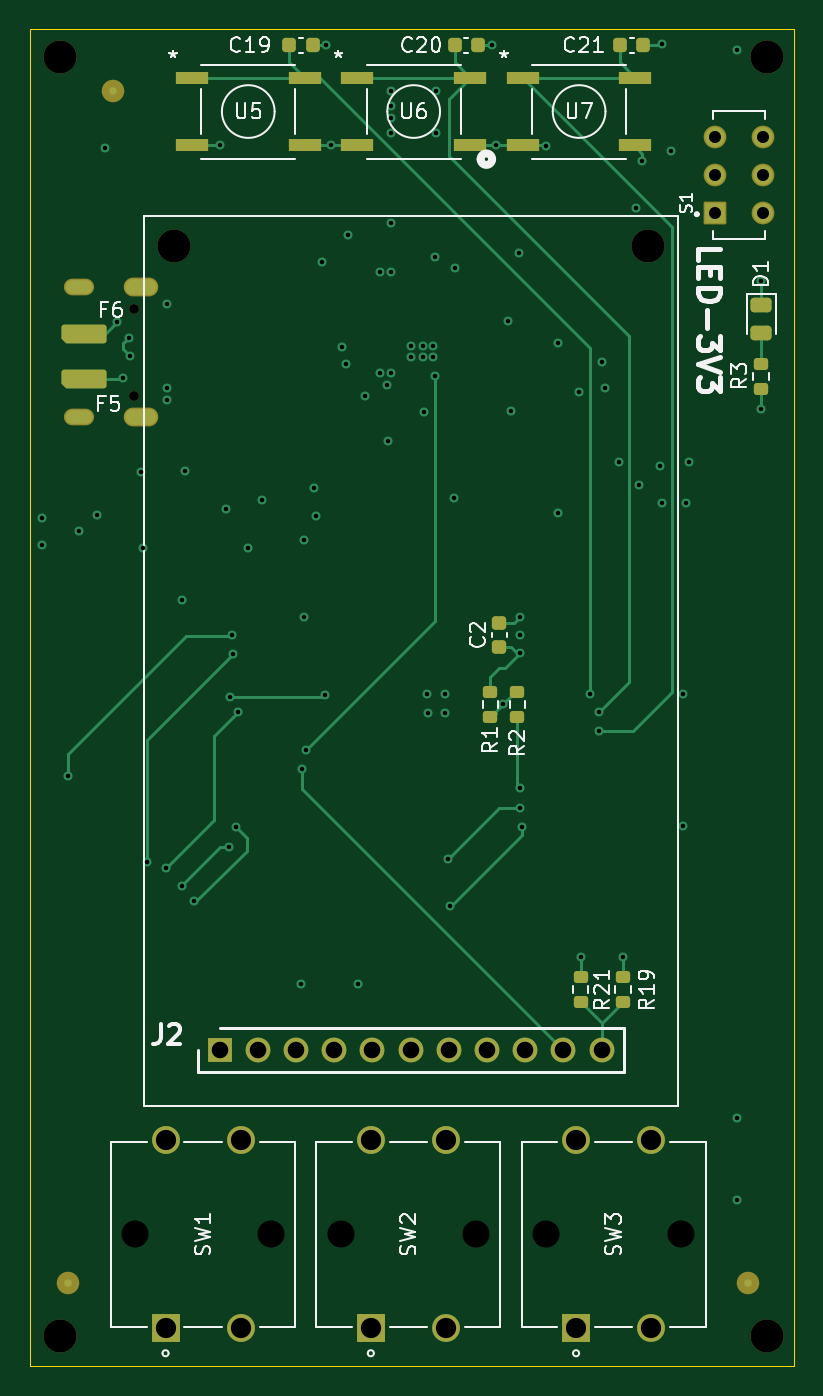
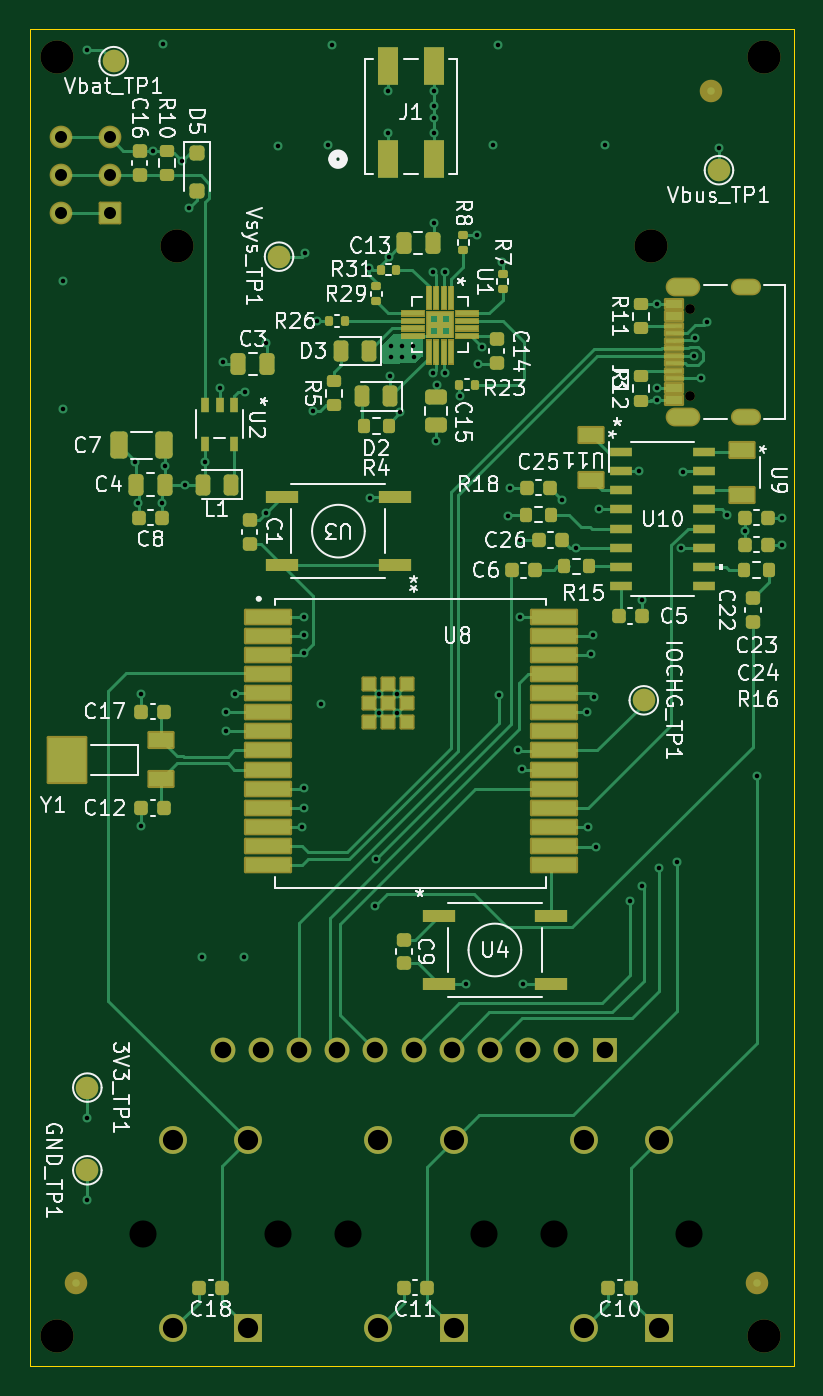
Circuit board: 12 layer files. Board 50.8 x 88.9 mm.
- bottom_copper: CreditCard-B_Cu.gbr (45587 bytes)
- bottom_mask: CreditCard-B_Mask.gbr (15032 bytes)
- paste: CreditCard-B_Paste.gbr (12489 bytes)
- bottom_silk: CreditCard-B_Silkscreen.gbr (102428 bytes)
- outline: CreditCard-Edge_Cuts.gbr (610 bytes)
- top_copper: CreditCard-F_Cu.gbr (15848 bytes)
- top_mask: CreditCard-F_Mask.gbr (4948 bytes)
- paste: CreditCard-F_Paste.gbr (3157 bytes)
- top_silk: CreditCard-F_Silkscreen.gbr (36107 bytes)
- inner_copper: CreditCard-GND_Cu.gbr (165411 bytes)
- drill: CreditCard-NPTH.drl (683 bytes)
- drill: CreditCard-PTH.drl (2843 bytes)

=== bottom_copper: CreditCard-B_Cu.gbr (45587 bytes, source omitted) ===
=== bottom_mask: CreditCard-B_Mask.gbr (15032 bytes, source omitted) ===
=== paste: CreditCard-B_Paste.gbr (12489 bytes, source omitted) ===
=== bottom_silk: CreditCard-B_Silkscreen.gbr (102428 bytes, source omitted) ===
=== outline: CreditCard-Edge_Cuts.gbr ===
%TF.GenerationSoftware,KiCad,Pcbnew,9.0.5*%
%TF.CreationDate,2025-11-15T02:11:42-05:00*%
%TF.ProjectId,CreditCard,43726564-6974-4436-9172-642e6b696361,rev?*%
%TF.SameCoordinates,Original*%
%TF.FileFunction,Profile,NP*%
%FSLAX46Y46*%
G04 Gerber Fmt 4.6, Leading zero omitted, Abs format (unit mm)*
G04 Created by KiCad (PCBNEW 9.0.5) date 2025-11-15 02:11:42*
%MOMM*%
%LPD*%
G01*
G04 APERTURE LIST*
%TA.AperFunction,Profile*%
%ADD10C,0.050000*%
%TD*%
G04 APERTURE END LIST*
D10*
X100000000Y-36500000D02*
X150800000Y-36500000D01*
X150800000Y-125400000D01*
X100000000Y-125400000D01*
X100000000Y-36500000D01*
M02*

=== top_copper: CreditCard-F_Cu.gbr (15848 bytes, source omitted) ===
=== top_mask: CreditCard-F_Mask.gbr ===
%TF.GenerationSoftware,KiCad,Pcbnew,9.0.5*%
%TF.CreationDate,2025-11-15T02:11:42-05:00*%
%TF.ProjectId,CreditCard,43726564-6974-4436-9172-642e6b696361,rev?*%
%TF.SameCoordinates,Original*%
%TF.FileFunction,Soldermask,Top*%
%TF.FilePolarity,Negative*%
%FSLAX46Y46*%
G04 Gerber Fmt 4.6, Leading zero omitted, Abs format (unit mm)*
G04 Created by KiCad (PCBNEW 9.0.5) date 2025-11-15 02:11:42*
%MOMM*%
%LPD*%
G01*
G04 APERTURE LIST*
G04 Aperture macros list*
%AMRoundRect*
0 Rectangle with rounded corners*
0 $1 Rounding radius*
0 $2 $3 $4 $5 $6 $7 $8 $9 X,Y pos of 4 corners*
0 Add a 4 corners polygon primitive as box body*
4,1,4,$2,$3,$4,$5,$6,$7,$8,$9,$2,$3,0*
0 Add four circle primitives for the rounded corners*
1,1,$1+$1,$2,$3*
1,1,$1+$1,$4,$5*
1,1,$1+$1,$6,$7*
1,1,$1+$1,$8,$9*
0 Add four rect primitives between the rounded corners*
20,1,$1+$1,$2,$3,$4,$5,0*
20,1,$1+$1,$4,$5,$6,$7,0*
20,1,$1+$1,$6,$7,$8,$9,0*
20,1,$1+$1,$8,$9,$2,$3,0*%
%AMFreePoly0*
4,1,18,-1.500000,0.437500,-1.485727,0.509253,-1.445083,0.570083,-1.384253,0.610727,-1.312500,0.625000,1.187500,0.625000,1.500000,0.312500,1.500000,-0.437500,1.485727,-0.509253,1.445083,-0.570083,1.384253,-0.610727,1.312500,-0.625000,-1.312500,-0.625000,-1.384253,-0.610727,-1.445083,-0.570083,-1.485727,-0.509253,-1.500000,-0.437500,-1.500000,0.437500,-1.500000,0.437500,$1*%
G04 Aperture macros list end*
%ADD10R,1.854200X1.854200*%
%ADD11C,1.854200*%
%ADD12R,2.209800X0.863600*%
%ADD13RoundRect,0.102000X0.654000X-0.654000X0.654000X0.654000X-0.654000X0.654000X-0.654000X-0.654000X0*%
%ADD14C,1.512000*%
%ADD15RoundRect,0.200000X0.275000X-0.200000X0.275000X0.200000X-0.275000X0.200000X-0.275000X-0.200000X0*%
%ADD16RoundRect,0.200000X-0.275000X0.200000X-0.275000X-0.200000X0.275000X-0.200000X0.275000X0.200000X0*%
%ADD17RoundRect,0.225000X0.250000X-0.225000X0.250000X0.225000X-0.250000X0.225000X-0.250000X-0.225000X0*%
%ADD18C,2.200000*%
%ADD19R,1.650000X1.650000*%
%ADD20C,1.650000*%
%ADD21FreePoly0,180.000000*%
%ADD22RoundRect,0.225000X-0.225000X-0.250000X0.225000X-0.250000X0.225000X0.250000X-0.225000X0.250000X0*%
%ADD23RoundRect,0.243750X-0.456250X0.243750X-0.456250X-0.243750X0.456250X-0.243750X0.456250X0.243750X0*%
%ADD24C,0.650000*%
%ADD25O,2.304000X1.254000*%
%ADD26O,2.004000X1.104000*%
%ADD27C,1.500000*%
G04 APERTURE END LIST*
D10*
%TO.C,SW1*%
X109000000Y-122914250D03*
D11*
X114000000Y-122914250D03*
X114000000Y-110414250D03*
X109000000Y-110414250D03*
%TD*%
D12*
%TO.C,U6*%
X121753500Y-39749999D03*
X129246500Y-39749999D03*
X121753500Y-44250001D03*
X129246500Y-44250001D03*
%TD*%
D13*
%TO.C,S1*%
X145525000Y-48725000D03*
D14*
X145525000Y-46225000D03*
X145525000Y-43725000D03*
X148725000Y-48725000D03*
X148725000Y-46225000D03*
X148725000Y-43725000D03*
%TD*%
D15*
%TO.C,R3*%
X148600000Y-60425000D03*
X148600000Y-58775000D03*
%TD*%
D16*
%TO.C,R21*%
X136600000Y-99575000D03*
X136600000Y-101225000D03*
%TD*%
D12*
%TO.C,U7*%
X132753500Y-39749999D03*
X140246500Y-39749999D03*
X132753500Y-44250001D03*
X140246500Y-44250001D03*
%TD*%
D17*
%TO.C,C2*%
X131200000Y-77575000D03*
X131200000Y-76025000D03*
%TD*%
D10*
%TO.C,SW2*%
X122649200Y-122914250D03*
D11*
X127649200Y-122914250D03*
X127649200Y-110414250D03*
X122649200Y-110414250D03*
%TD*%
D18*
%TO.C,J2*%
X109551000Y-50949500D03*
X141051000Y-50949500D03*
D19*
X112600000Y-104400000D03*
D20*
X115140000Y-104400000D03*
X117680000Y-104400000D03*
X120220000Y-104400000D03*
X122760000Y-104400000D03*
X125300000Y-104400000D03*
X127840000Y-104400000D03*
X130380000Y-104400000D03*
X132920000Y-104400000D03*
X135460000Y-104400000D03*
X138000000Y-104400000D03*
%TD*%
D12*
%TO.C,U5*%
X110753500Y-39749999D03*
X118246500Y-39749999D03*
X110753500Y-44250001D03*
X118246500Y-44250001D03*
%TD*%
D21*
%TO.C,F5*%
X103575000Y-59800000D03*
%TD*%
D22*
%TO.C,C19*%
X117225000Y-37600000D03*
X118775000Y-37600000D03*
%TD*%
D16*
%TO.C,R1*%
X130600000Y-80575000D03*
X130600000Y-82225000D03*
%TD*%
D22*
%TO.C,C21*%
X139225000Y-37600000D03*
X140775000Y-37600000D03*
%TD*%
D23*
%TO.C,D1*%
X148600000Y-54862500D03*
X148600000Y-56737500D03*
%TD*%
D18*
%TO.C,MEC3*%
X149000000Y-123400000D03*
%TD*%
%TO.C,MEC1*%
X149000000Y-38400000D03*
%TD*%
D15*
%TO.C,R19*%
X139400000Y-101225000D03*
X139400000Y-99575000D03*
%TD*%
D22*
%TO.C,C20*%
X128225000Y-37600000D03*
X129775000Y-37600000D03*
%TD*%
D18*
%TO.C,MEC4*%
X102000000Y-123400000D03*
%TD*%
D10*
%TO.C,SW3*%
X136298400Y-122914250D03*
D11*
X141298400Y-122914250D03*
X141298400Y-110414250D03*
X136298400Y-110414250D03*
%TD*%
D21*
%TO.C,F6*%
X103575000Y-56800000D03*
%TD*%
D15*
%TO.C,R2*%
X132400000Y-82225000D03*
X132400000Y-80575000D03*
%TD*%
D18*
%TO.C,MEC2*%
X102000000Y-38400000D03*
%TD*%
D24*
%TO.C,J3*%
X106895000Y-60890000D03*
X106895000Y-55110000D03*
D25*
X107395000Y-62320000D03*
X107395000Y-53680000D03*
D26*
X103215000Y-62320000D03*
X103215000Y-53680000D03*
%TD*%
D27*
%TO.C,FID1*%
X102500000Y-119900000D03*
%TD*%
%TO.C,FID5*%
X105500000Y-40650000D03*
%TD*%
%TO.C,FID4*%
X147750000Y-119900000D03*
%TD*%
M02*

=== paste: CreditCard-F_Paste.gbr (3157 bytes, source withheld) ===
=== top_silk: CreditCard-F_Silkscreen.gbr (36107 bytes, source omitted) ===
=== inner_copper: CreditCard-GND_Cu.gbr (165411 bytes, source omitted) ===
=== drill: CreditCard-NPTH.drl ===
M48
; DRILL file {KiCad 9.0.5} date 2025-11-15T02:10:26-0500
; FORMAT={-:-/ absolute / metric / decimal}
; #@! TF.CreationDate,2025-11-15T02:10:26-05:00
; #@! TF.GenerationSoftware,Kicad,Pcbnew,9.0.5
; #@! TF.FileFunction,NonPlated,1,4,NPTH
FMAT,2
METRIC
; #@! TA.AperFunction,NonPlated,NPTH,ComponentDrill
T1C0.650
; #@! TA.AperFunction,NonPlated,NPTH,ComponentDrill
T2C1.803
; #@! TA.AperFunction,NonPlated,NPTH,ComponentDrill
T3C2.200
%
G90
G05
T1
X106.895Y-55.11
X106.895Y-60.89
T2
X107.0Y-116.664
X116.0Y-116.664
X120.649Y-116.664
X129.649Y-116.664
X134.298Y-116.664
X143.298Y-116.664
T3
X102.0Y-38.4
X102.0Y-123.4
X109.551Y-50.95
X141.051Y-50.95
X149.0Y-38.4
X149.0Y-123.4
M30

=== drill: CreditCard-PTH.drl ===
M48
; DRILL file {KiCad 9.0.5} date 2025-11-15T02:10:26-0500
; FORMAT={-:-/ absolute / metric / decimal}
; #@! TF.CreationDate,2025-11-15T02:10:26-05:00
; #@! TF.GenerationSoftware,Kicad,Pcbnew,9.0.5
; #@! TF.FileFunction,Plated,1,4,PTH
FMAT,2
METRIC
; #@! TA.AperFunction,Plated,PTH,ViaDrill
T1C0.300
; #@! TA.AperFunction,Plated,PTH,ComponentDrill
T2C0.600
; #@! TA.AperFunction,Plated,PTH,ComponentDrill
T3C0.800
; #@! TA.AperFunction,Plated,PTH,ComponentDrill
T4C1.100
; #@! TA.AperFunction,Plated,PTH,ComponentDrill
T5C1.346
%
G90
G05
T1
X100.8Y-69.0
X100.8Y-70.8
X102.5Y-86.2
X103.275Y-69.9
X104.438Y-68.837
X105.0Y-44.4
X105.8Y-56.0
X106.175Y-59.75
X106.6Y-57.049
X106.65Y-58.25
X107.4Y-66.0
X107.5Y-71.0
X107.8Y-91.9
X109.0Y-92.3
X109.1Y-54.8
X109.1Y-60.4
X109.1Y-61.2
X110.1Y-74.5
X110.1Y-93.5
X110.3Y-65.9
X110.9Y-94.5
X112.6Y-44.2
X113.0Y-68.46
X113.2Y-90.9
X113.3Y-80.9
X113.4Y-76.8
X113.5Y-78.1
X113.7Y-89.6
X113.8Y-81.9
X114.5Y-71.0
X115.412Y-67.812
X118.0Y-100.0
X118.1Y-85.7
X118.2Y-70.5
X118.2Y-75.6
X118.35Y-84.45
X118.9Y-67.0
X119.0Y-68.9
X119.4Y-52.0
X119.6Y-80.8
X119.7Y-37.6
X120.0Y-44.25
X120.75Y-57.65
X121.0Y-58.8
X121.1Y-50.2
X121.8Y-100.0
X122.25Y-60.9
X123.25Y-52.65
X123.25Y-59.4
X123.75Y-60.15
X123.8Y-63.9
X123.977Y-40.65
X123.977Y-41.65
X123.977Y-42.4
X123.977Y-43.4
X123.977Y-49.4
X124.0Y-52.65
X124.0Y-59.4
X125.3Y-58.3
X125.325Y-57.6
X126.1Y-57.6
X126.1Y-58.3
X126.205Y-62.001
X126.397Y-80.703
X126.422Y-81.977
X126.8Y-57.6
X126.8Y-58.3
X126.9Y-59.6
X126.95Y-51.65
X126.977Y-40.65
X126.977Y-43.4
X127.582Y-81.983
X127.607Y-80.707
X127.8Y-91.7
X127.9Y-94.8
X128.2Y-67.7
X128.25Y-52.4
X130.7Y-37.6
X131.0Y-44.25
X131.463Y-81.362
X131.75Y-55.9
X132.0Y-61.9
X132.5Y-51.4
X132.6Y-75.6
X132.6Y-76.8
X132.6Y-78.0
X132.6Y-87.0
X132.6Y-88.3
X132.7Y-89.6
X134.3Y-44.3
X135.1Y-57.4
X135.1Y-68.7
X136.5Y-60.65
X136.6Y-98.2
X137.2Y-80.7
X137.8Y-81.9
X137.8Y-83.2
X138.0Y-58.65
X138.2Y-60.4
X139.15Y-65.3
X139.4Y-98.2
X140.25Y-48.4
X140.5Y-66.8
X140.7Y-45.3
X141.85Y-65.6
X142.0Y-37.5
X142.025Y-68.0
X142.6Y-44.6
X143.4Y-80.7
X143.425Y-89.5
X143.6Y-68.0
X143.8Y-65.3
X147.0Y-37.9
X147.0Y-108.9
X147.0Y-114.4
X148.6Y-53.3
X148.6Y-61.8
T3
X145.525Y-43.725
X145.525Y-46.225
X145.525Y-48.725
X148.725Y-43.725
X148.725Y-46.225
X148.725Y-48.725
T4
X112.6Y-104.4
X115.14Y-104.4
X117.68Y-104.4
X120.22Y-104.4
X122.76Y-104.4
X125.3Y-104.4
X127.84Y-104.4
X130.38Y-104.4
X132.92Y-104.4
X135.46Y-104.4
X138.0Y-104.4
T5
X109.0Y-110.414
X109.0Y-122.914
X114.0Y-110.414
X114.0Y-122.914
X122.649Y-110.414
X122.649Y-122.914
X127.649Y-110.414
X127.649Y-122.914
X136.298Y-110.414
X136.298Y-122.914
X141.298Y-110.414
X141.298Y-122.914
T2
G00X102.815Y-53.68
M15
G01X103.615Y-53.68
M16
G05
G00X102.815Y-62.32
M15
G01X103.615Y-62.32
M16
G05
G00X106.845Y-53.68
M15
G01X107.945Y-53.68
M16
G05
G00X106.845Y-62.32
M15
G01X107.945Y-62.32
M16
G05
M30

